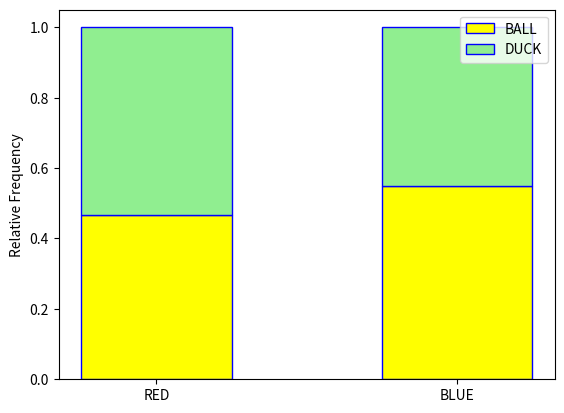

The matplotlib source for this figure:
"""
Stacked Bar Chart
=================
[redacted]
-----------
Some Point In The Distant Past
******************************

This script will generate a stacked bar chart for a randomly generated set of bivariate data. The individual in the data is the object selected from a box of ducks and balls (Imagine that.) The individual may either be RED or BLUE, or the individual may either be a DUCK or BALL. 

.. note:: 

    This script is written to run in a `Continuous Integration Pipeline <https://about.gitlab.com/topics/ci-cd/>`_. It is used to render images for the `AP Stats Bishop Walsh website <https://bishopwalshmath.org>`_. In other words, it is running in an environment without a desktop. Read comments below for more information on running it on your computer. 
"""

##################################################################################
###                           IMPORT LIBRARIES                                 ###
##################################################################################

import matplotlib

## NOTE: How-To: Run This Script On Your Computer
#
# To render the website, I have to use a "headless" backend to generate the images. 
# If you want to run this script on your computer, comment out the following line 
# with the "#" you see appended to each line of this comment:

matplotlib.use('agg')

# And uncomment this line: 

# matplotlib.use('tkagg')

import matplotlib.pyplot as plt
import random

##################################################################################
###                                SCRIPT                                      ###
##################################################################################

# Create New Figures and Axes
fig, axs = plt.subplots()

####################################################################################
## STEP 1: Create Sample
####################################################################################

# Define categories
shapes = [ "BALL", "DUCK" ]
colors = [ "RED", "BLUE" ]

# Use categories to generate random bivariate sample (shape, color) of 100 observations
data = [ (random.choice(shapes), random.choice(colors)) for _ in range(100) ]
n = len(data) # although we already know it's a 100...still good to get in the habit.

# Print everything to see what is going on.
separator = "-"*10 # wut? multiplying...a string? wut do?
print(separator, "SAMPLE OF DATA", separator) # curious, very curious
print(data)

####################################################################################
## STEP 2: Find joint frequencies
####################################################################################

# this is a trick to sum a list of data where you only want to sum certain
# elements of the list. For instance, to find `blue_balls`, we only want to 
# sum the outcomes that include a shape of 'ball' and a color of 'blue'
blue_balls = sum(1 for bit in data if bit[0] == shapes[0] and bit[1] == colors[1])
red_balls = sum(1 for bit in data if bit[0] == shapes[0] and bit[1] == colors[0])
blue_ducks = sum(1 for bit in data if bit[0] == shapes[1] and bit[1] == colors[1])
red_ducks = sum(1 for bit in data if bit[0] == shapes[1] and bit[1] == colors[0])


print(separator, "Joint Distribution", separator) 

# divide frequencies by n to get relative joint frequencies
print("P(BLUE and BALL) : ", blue_balls/n)
print("P(RED and BALL): ", red_balls/n)
print("P(BLUE and DUCK) : ", blue_ducks/n)
print("P(RED and DUCK) : ", red_ducks/n)

####################################################################################
## STEP 3: Find the marginal frequencies of the groups
####################################################################################

blue_things = blue_ducks + blue_balls
red_things = red_ducks + red_balls

print(separator, "Marginal Distribution of Color", separator)

# divide frequencies by n to get relative marginal frequency
print("P(BLUE) : ", blue_things/n)
print("P(RED) : ", red_things/n) 

####################################################################################
## STEP 4: Find conditional distribution of each group
####################################################################################

# conditional distribution of shape given the individual is blue
percent_of_blue_that_are_balls = blue_balls/blue_things
percent_of_blue_that_are_ducks = blue_ducks/blue_things

print(separator, "Conditional Distribution of Shape Given Blue", separator)
print("P(BALL | BLUE) : ", percent_of_blue_that_are_balls)
print("P(DUCK | BLUE) : ", percent_of_blue_that_are_ducks)

# conditional distribution of shape given the individual is red
percent_of_red_that_are_balls = red_balls/red_things
percent_of_red_that_are_ducks = red_ducks/red_things

print(separator, "Conditional Distribution of Shape Given Red", separator)
print("P(BALL | RED) : ", percent_of_red_that_are_balls)
print("P(DUCK | RED) : ", percent_of_red_that_are_ducks)


# unfortunately, there is no nice way of making stacked bar charts with matplotlib
# you have to "manually" stack the bars on top of the category to which they correspond.
# each time you stack, you add the height of the previous bar to tell matplotlib
# to start the bar at the top of the previous bar.

## Stack Conditional Distribution of Shape Given Red
axs.bar("RED", percent_of_red_that_are_balls, color="yellow", ec="blue", width=0.5, label=shapes[0])
# add the previous percent to the `bottom` to stack
axs.bar("RED", percent_of_red_that_are_ducks, color="lightgreen", ec="blue", width=0.5, bottom=percent_of_red_that_are_balls, label=shapes[1])

## Stack Conditional Distribution of Shape Given Blue
# 	NOTE: don't label this group, or else you'll get two legends
axs.bar("BLUE", percent_of_blue_that_are_balls, color="yellow", ec="blue", width=0.5)
# add the previous percent to the `bottom` to stack
axs.bar("BLUE", percent_of_blue_that_are_ducks, color="lightgreen", ec="blue", width=0.5, bottom=percent_of_blue_that_are_balls)

axs.set_ylabel("Relative Frequency")
plt.legend(loc="upper right")
plt.show()
